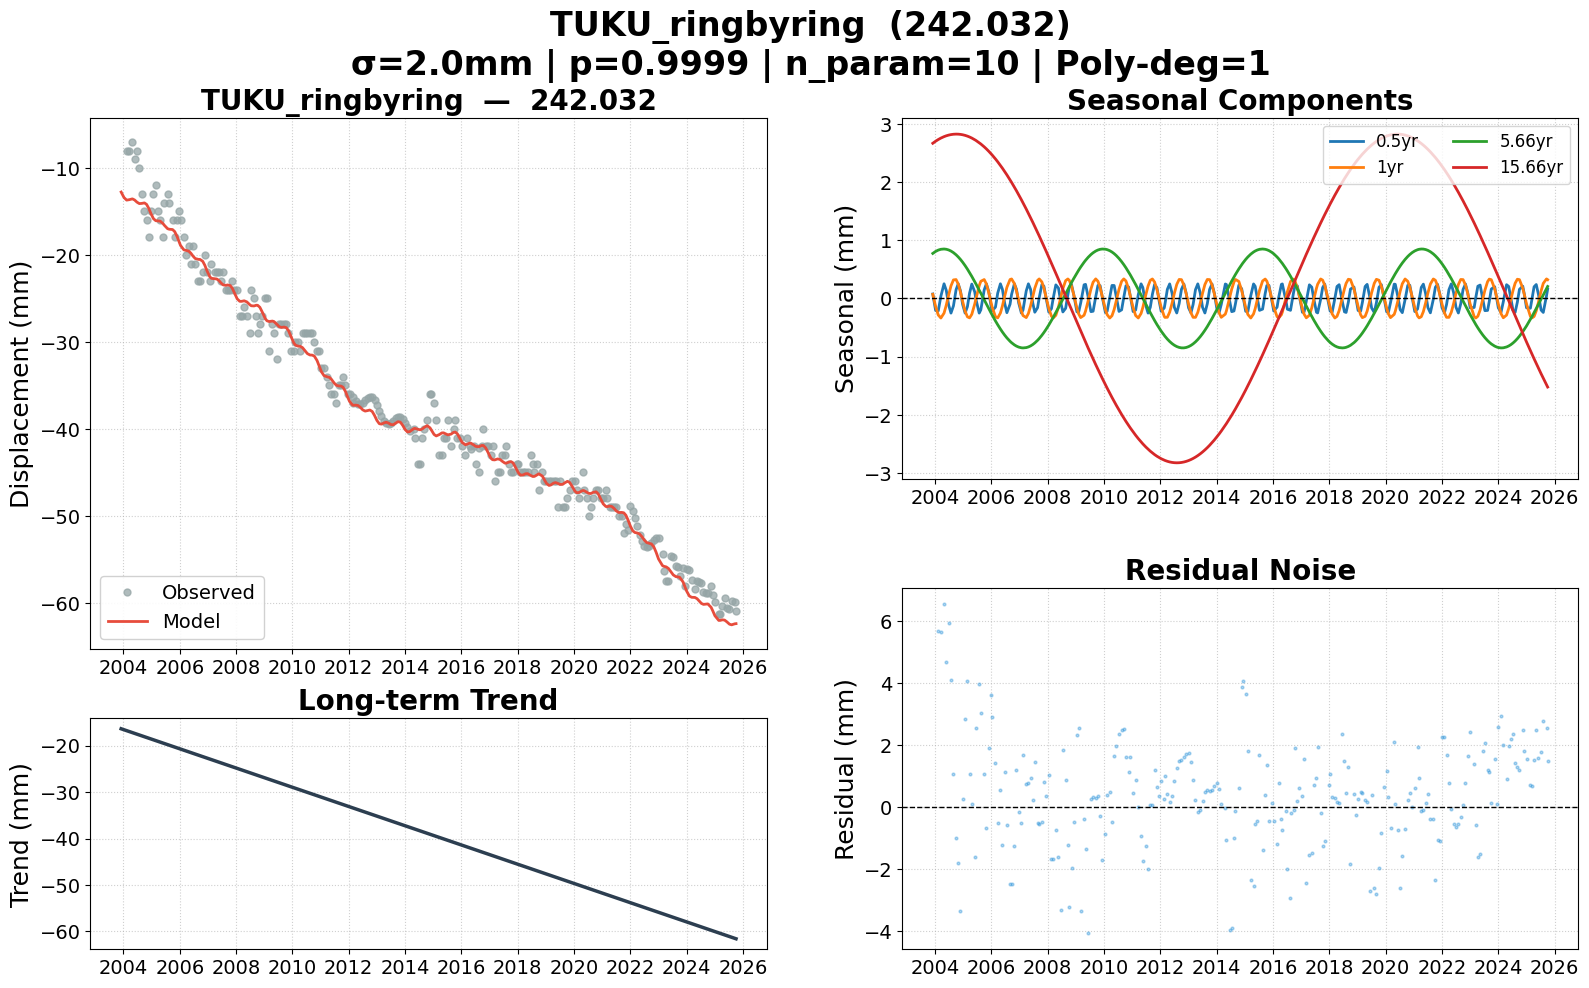

The table this chart was drawn from, first rows:
date, 242.032, 242.032_trend, 242.032_0.5yr, 242.032_1yr, 242.032_5.66yr, 242.032_15.66yr, 242.032_model, 242.032_noise, 242.032_wtest, flagged
2003-12-03, , -16.37, 0.07678, 0.071, 0.7744, 2.669, -12.77, , , False
2004-01-09, , -16.58, -0.207, -0.1384, 0.809, 2.704, -13.41, , , False
2004-02-12, -8, -16.77, -0.2135, -0.2845, 0.8318, 2.733, -13.7, 5.701, 2.851, False
2004-03-17, -8, -16.96, 0.03933, -0.3364, 0.8457, 2.758, -13.65, 5.654, 2.827, False
2004-04-27, -7, -17.19, 0.252, -0.252, 0.8505, 2.783, -13.56, 6.559, 3.279, False
2004-05-26, -9, -17.36, 0.1384, -0.1149, 0.846, 2.797, -13.69, 4.69, 2.345, False
2004-06-25, -8, -17.53, -0.1093, 0.05574, 0.8345, 2.809, -13.94, 5.936, 2.968, False
2004-07-26, -10, -17.7, -0.2516, 0.2164, 0.8153, 2.818, -14.1, 4.103, 2.052, False
2004-08-27, -13, -17.88, -0.1274, 0.3191, 0.7879, 2.824, -14.08, 1.079, 0.5395, False
2004-09-30, -15, -18.07, 0.15, 0.3251, 0.7508, 2.826, -14.02, -0.9773, -0.4887, False
2004-10-28, -16, -18.23, 0.2519, 0.2481, 0.7141, 2.825, -14.19, -1.806, -0.9032, False
2004-11-26, -18, -18.4, 0.1311, 0.1095, 0.6708, 2.821, -14.66, -3.336, -1.668, False
2004-12-24, -15, -18.56, -0.1014, -0.05003, 0.624, 2.815, -15.27, 0.268, 0.134, False
2005-01-25, -13, -18.74, -0.2516, -0.2167, 0.5649, 2.805, -15.84, 2.836, 1.418, False
2005-02-24, -12, -18.91, -0.141, -0.3155, 0.5046, 2.791, -16.07, 4.068, 2.034, False
2005-03-24, -15, -19.07, 0.09123, -0.3337, 0.4445, 2.777, -16.09, 1.088, 0.5438, False
2005-04-22, -16, -19.23, 0.2469, -0.2726, 0.3789, 2.758, -16.12, 0.119, 0.05949, False
2005-05-30, -18, -19.45, 0.1129, -0.09624, 0.2885, 2.73, -16.41, -1.589, -0.7946, False
2005-06-13, -14, -19.53, -0.004412, -0.01651, 0.2542, 2.719, -16.57, 2.574, 1.287, False
2005-07-27, -13, -19.78, -0.2519, 0.2189, 0.1436, 2.678, -16.99, 3.986, 1.993, False
2005-08-17, -14, -19.89, -0.1953, 0.2951, 0.08982, 2.657, -17.05, 3.048, 1.524, False
2005-09-30, -16, -20.14, 0.1482, 0.3255, -0.02384, 2.607, -17.09, 1.087, 0.5436, False
2005-10-28, -18, -20.3, 0.252, 0.2488, -0.09608, 2.572, -17.33, -0.674, -0.337, False
2005-11-28, -16, -20.48, 0.1168, 0.09902, -0.1752, 2.531, -17.91, 1.907, 0.9537, False
2005-12-28, -15, -20.65, -0.132, -0.07268, -0.2503, 2.488, -18.62, 3.616, 1.808, False
2006-01-11, -16, -20.73, -0.2165, -0.149, -0.2847, 2.467, -18.91, 2.912, 1.456, False
2006-02-23, -18, -20.97, -0.1481, -0.3135, -0.3868, 2.399, -19.42, 1.422, 0.7108, False
2006-03-24, -20, -21.14, 0.09123, -0.3337, -0.452, 2.35, -19.48, -0.5188, -0.2594, False
2006-04-28, -19, -21.34, 0.252, -0.2508, -0.526, 2.288, -19.57, 0.5721, 0.2861, False
2006-05-24, -21, -21.48, 0.1567, -0.129, -0.5772, 2.24, -19.79, -1.207, -0.6037, False
2006-06-22, -19, -21.65, -0.08104, 0.03555, -0.63, 2.184, -20.14, 1.139, 0.5696, False
2006-07-21, -21, -21.81, -0.2445, 0.1914, -0.6779, 2.125, -20.42, -0.5824, -0.2912, False
2006-08-31, -23, -22.04, -0.09913, 0.3252, -0.7365, 2.039, -20.52, -2.484, -1.242, False
2006-09-20, -23, -22.16, 0.0707, 0.3353, -0.7611, 1.996, -20.52, -2.483, -1.241, False
2006-10-26, -22, -22.36, 0.2518, 0.2565, -0.798, 1.915, -20.74, -1.263, -0.6315, False
2006-11-22, -20, -22.52, 0.1601, 0.1316, -0.8195, 1.852, -21.19, 1.191, 0.5953, False
2006-12-21, -22, -22.68, -0.07692, -0.03266, -0.8364, 1.783, -21.84, -0.1576, -0.07879, False
2007-01-25, -23, -22.88, -0.2516, -0.2167, -0.8481, 1.698, -22.5, -0.5029, -0.2514, False
2007-02-15, -21, -23, -0.198, -0.2937, -0.8506, 1.645, -22.69, 1.695, 0.8473, False
2007-03-29, -22, -23.24, 0.1301, -0.3288, -0.845, 1.537, -22.74, 0.7422, 0.3711, False
2007-04-26, -22, -23.39, 0.2515, -0.2583, -0.8337, 1.464, -22.77, 0.7715, 0.3858, False
2007-05-24, -22, -23.55, 0.1567, -0.129, -0.8163, 1.389, -22.95, 0.9535, 0.4768, False
2007-06-22, -23, -23.72, -0.08104, 0.03555, -0.7921, 1.309, -23.25, 0.2462, 0.1231, False
2007-07-18, -22, -23.87, -0.2369, 0.1768, -0.7651, 1.237, -23.45, 1.453, 0.7267, False
2007-08-23, -24, -24.07, -0.1584, 0.3102, -0.7199, 1.136, -23.5, -0.498, -0.249, False
2007-09-13, -24, -24.19, 0.01092, 0.3363, -0.6895, 1.076, -23.46, -0.5445, -0.2723, False
2007-10-18, -24, -24.39, 0.239, 0.2839, -0.6326, 0.9744, -23.52, -0.4773, -0.2387, False
2007-11-13, -23, -24.53, 0.2118, 0.1778, -0.5857, 0.8982, -23.83, 0.8328, 0.4164, False
2007-12-10, -24, -24.69, 0.01727, 0.03095, -0.5332, 0.8183, -24.35, 0.3548, 0.1774, False
2008-01-16, -24, -24.9, -0.2353, -0.1742, -0.4555, 0.7077, -25.05, 1.055, 0.5275, False
2008-02-19, -27, -25.09, -0.1755, -0.304, -0.3791, 0.6053, -25.34, -1.657, -0.8283, False
2008-03-13, -27, -25.22, 0.004874, -0.3361, -0.3251, 0.5355, -25.34, -1.659, -0.8295, False
2008-04-16, -26, -25.41, 0.2337, -0.2894, -0.2424, 0.4317, -25.28, -0.721, -0.3605, False
2008-05-20, -27, -25.6, 0.1786, -0.1468, -0.1572, 0.3273, -25.4, -1.597, -0.7984, False
2008-06-24, -29, -25.8, -0.1014, 0.05003, -0.06774, 0.2194, -25.7, -3.297, -1.649, False
2008-07-16, -24, -25.93, -0.232, 0.1692, -0.01105, 0.1514, -25.85, 1.85, 0.925, False
2008-08-21, -25, -26.13, -0.1692, 0.3064, 0.0817, 0.03991, -25.87, 0.8723, 0.4361, False
2008-09-19, -27, -26.3, 0.06472, 0.3356, 0.1558, -0.04994, -25.79, -1.211, -0.6055, False
2008-10-08, -29, -26.4, 0.1993, 0.3101, 0.2037, -0.1088, -25.8, -3.202, -1.601, False
2008-11-05, -28, -26.56, 0.2406, 0.2147, 0.273, -0.1954, -26.03, -1.972, -0.9859, False
... 204 more rows
